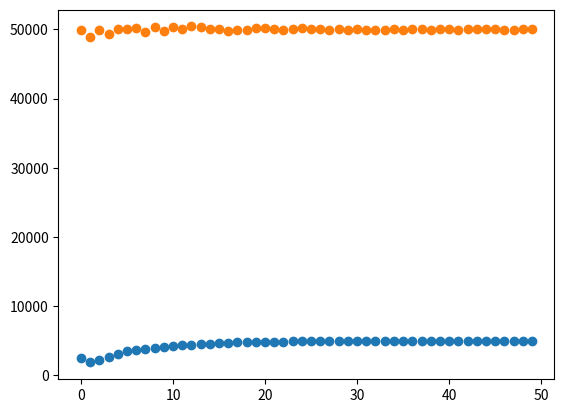

This chart was generated by the following Python code:
#!/usr/bin/env python
# coding: utf-8

# # Tutorial on Denrell and March (2001)
# 
# In this tutorial, you will be introduced to a simple model that replicates the main finding from the paper by Jerker Denrell and Jim March, published in 2001 in Organization Science. 
# 
# This tutorial provides a barebones description of the model. If you want to explore a more flexible version or explore how different agents or bandit distributions would affect Jerker's and Jim's results please follow the denrell_march.ipynb tutorial.
# 
# **Reference:** Denrell, J., & March, J. G. (2001). Adaptation as information restriction: The hot stove effect. Organization Science, 12(5), 523-538.
# 

# # Basic Building Blocks
# 
# In this first sections, I will present the basic building blocks. Namely, the àgent's learning and decision processes and how we generate options in the environment.
# 
# ## Agents
# The agents follow a few simple actions. 
# 
# ### 1. Choose
# The agents choose one option based upon their attraction to this option. In this model, we use softmax as the rule for transforming the different attractions for each option into probabilities of choosing one option. Other rules as greedy and e-greedy are possible. The agent's level of exploration is determined by the parameter tau. A small tau leads to high exploitation, a high tau to infinite exploration. Due to limitations in the floating point operation we cannot use taus lower that 0.002.
# 
# ### 2. Update
# Updating is done via the Bush-Mossteller equation. The parameter phi determins how much the agent updates its beliefs based upon new information. A value of zero leads to agents to not update their beliefs. A value of one to full update of beliefs. A mixture leads to what is known as an Exponentially Recency Weighted Average (Sutton and Barto, 1998). In Denrell and March (2001), we use a constant phi value. Agents in this paper as fully specified by providing them a tau and a phi value.
# 
# ### 3. Learn
# Learn is a subroutine. It receives two parameters, the number of periods and the bandits to learn from. 
# It initalizes two lists and starts a for loop that run for the specified number of periods.
# The period starts by asking the agent to choose an option. The payoff of the option is calculated by measuring the option's value. This is explained in the next section. The period ends with the updating of the agent's attractions and the storage of the choice and payoff. After this a new period starts, the choices are stored and returned to the user.
# 
# ### 4. Reset
# This function resets the attractions of the agent. It takes one value, the number of bandits in the environment.

# In[1]:


import numpy as np
import matplotlib.pyplot as plt

class agent:
    def __init__(self, tau, phi):
        self.tau = tau
        self.phi = phi
    def choose(self): return(np.random.choice(range(len(self.attraction)), p = self.attraction))
    def learn(self, num_periods, bandits):
        choices = []
        payoffs = []
        for i in range(num_periods):
            choice = self.choose()
            payoff = bandits.measure(choice)
            self.update(choice, payoff)
            choices.append(choice)
            payoffs.append(payoff)
        return([choices, payoffs])
    def reset(self, means, att):
        if len(att) == num_bandits: self.attraction = np.asarray(att)
        else: self.attraction = np.ones(num_bandits)/2.0
        self.aspiration = np.sum(att[:]*means[:])
    def update(self, choice, payoff):
        # update Choice
        if payoff > self.aspiration: self.attraction[choice] += self.tau*(1.0-self.attraction[choice])
        else: self.attraction[choice] = (1-self.tau)*self.attraction[choice]
        # Update Others
        others = np.arange(len(self.attraction)) != choice
        self.attraction[others] = self.attraction[others]*((1.0-self.attraction[choice])/sum(self.attraction[others]))
        # Update Aspiration
        self.aspiration = self.aspiration*(1.0-self.phi) + payoff*self.phi


# ## Environment
# The environment is composed of an n-arm bandit. Each arm of the bandit is definied by an object of class bandit. Put together these objects create one object of class bandits. 
# 
# ### Bandit
# The bandit is a simple structure. It has a mean and a standard deviation. The style determines whether the bandit outputs an uniformly distributed value, a normally distributed value, or one without noise.
# 
# #### Measure
# The bandits perform one function, when called upon, they give one output, centered around a mean value and with an added noise. The style of bandit determines where the noise is drawn upon.

# In[2]:


class bandit:
    def __init__(self, mean, noise):
        self.mean = mean
        self.noise = noise
    def measure(self): return(np.random.normal(loc = self.mean, scale = self.noise))


# ### Bandits_D_M
# This class creates the environment for the paper. In specific, two bandits. One with stable output and one with variable output. Both bandits have the same mean.
# 
# #### Measure
# This is a wrapper function. The objective is that the agents ask the bandits class and not the specific bandit for the measurement. Then the bandits class is in charge of asking its bandit for the performance value. 

# In[3]:


class bandits_D_M:
    def __init__(self, mean,  noise): 
        self.means = [mean, mean]
        self.arms = [bandit(mean = mean, noise = noise),
                     bandit(mean = mean, noise = 0.0)]
        self.means = np.zeros(len(self.arms))
        for i in range(len(self.arms)): self.means[i] = self.arms[i].mean
    def measure(self, choice): return(self.arms[choice].measure())


# ### Simulation
# 
# With these two building blocks, we can run a simulation to replicate the main finding of Denrell and March (2001).
# 
# #### 1. Initialize values
# We start by initailizing the attributes of the simulation. The agents are given a set of tau and phi. The agents will learn for 50 periods and the results replicated 2500 times. We specify the noise to be 1, that means the bandits will draw from values between 0 and 1. Changes in the tau, phi, noise, and bandit style should change the learning. Changes in the number of repetitions lead to more noisy results.

# In[4]:


## Bandits
mean = 10.0
noise = 10.0
num_bandits = 2
## Agents
tau = 0.5 # b in Denrell and March
phi = 0.5 # a in Denrell and March
start_p = [1.0/2.0, 1.0/2.0]
## Simulation
num_periods = 50
num_reps = 5000


# #### 2. Initialize agent and Bandits
# We create one agent, Alice and initialize the environment for the paper. The bandits are created by specifying first two agents one drawn from an uniform distribution and the second one from a stable value.

# In[5]:


## Initialize agents
Alice = agent(tau = tau, phi = phi)
## Initialize bandits
options = bandits_D_M(mean = mean, noise = noise)


# #### 3. Run simulation
# Having the agent and environment we can run a simulation. We initialize two arrays, one for payoff and one for choices. Additionally, we create an empty list to store the last choices of the agents and one value to save the attraction to the option with variable output after every replication of the simulation is finished.
# 
# This takes some time.

# In[6]:


all_payoffs = np.zeros(num_periods)
all_choices = np.zeros(num_periods)
all_aspiration = 0.0
last_choices = []
for j in range(num_reps):
    Alice.reset(options.means, np.ones(num_bandits)/2.0)  
    choice, payoff = Alice.learn(num_periods, options)
    all_payoffs += payoff
    all_choices += choice
    all_aspiration += Alice.aspiration
    last_choices.append(choice[-1])


# #### 4. Display results
# 
# ##### Choice as function of time
# We present two plots. The first one presents the option chosen on every period. As on every period the agent can choose 0 or 1, what we plot in the y-axis is the number of times the stable option is chosen. As expected, the first period starts at 50% of the time and it increases towards a 100% as time goes by.
# 

# In[7]:


plt.scatter(range(num_periods), all_choices)


# ##### Performance as function of time
# The second graph presents the average payoff. This looks like a funnel, narrowing from left to right. As the stable option is chosen more and more, the variance in the performanc decreases. 

# In[8]:


plt.scatter(range(num_periods), all_payoffs)


# #### Summary variables
# ##### Percentage of time stability is chosen
# Both options have the same performance. Nonetheless, the stable option is chosen 98% of the time after 50 periods. 

# In[9]:


100*float(sum(last_choices))/num_reps


# ##### Expected attraction
# At the end ofthe each replication, we stored the attraction each agent had for the variable option. Below we cane see that agents perceived the average performance of this option to be 0.464, much lower than the 0.5 it really has.  

# In[10]:


all_aspiration/num_reps


# # Exercise
# Find the how high the mean of the variable option needs to be in order to be chosen 50% of the time at the end of the simulation. How does it related to the amount of noise in the option? How does it change if normal and not uniform noise is used? Or if we use the 1/(k+1) updating instead of constant updating?
